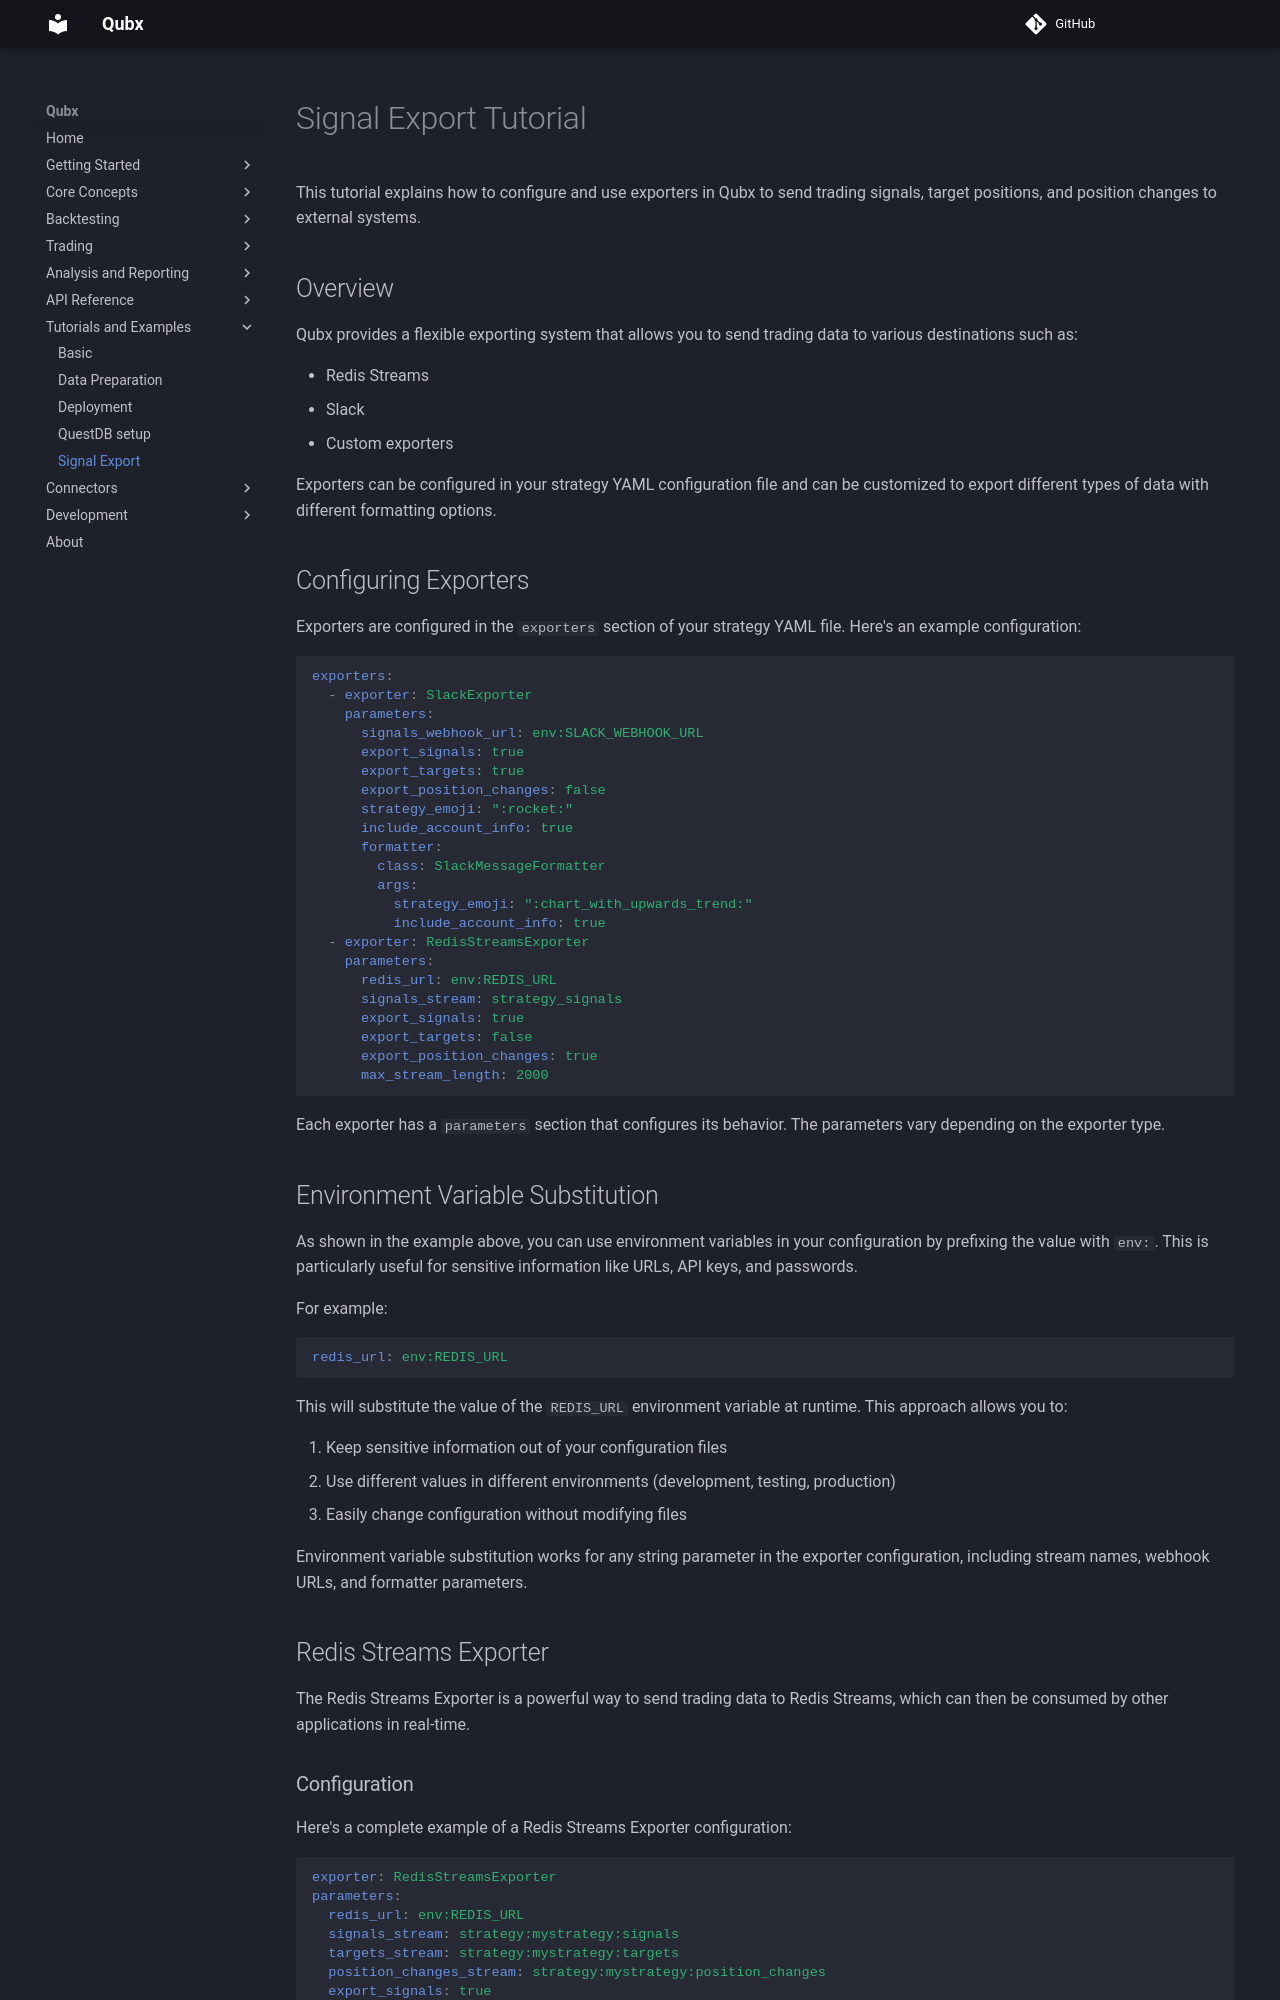

repository: xLydianSoftware/Qubx · page: en/4.3.2/tutorials/signal-export/index.html · generator: mkdocs

# Signal Export Tutorial

This tutorial explains how to configure and use exporters in Qubx to send trading signals, target positions, and position changes to external systems.

## Overview

Qubx provides a flexible exporting system that allows you to send trading data to various destinations such as:

- Redis Streams
- Slack
- Custom exporters

Exporters can be configured in your strategy YAML configuration file and can be customized to export different types of data with different formatting options.

## Configuring Exporters

Exporters are configured in the `exporters` section of your strategy YAML file. Here's an example configuration:

```yaml
exporters:
  - exporter: SlackExporter
    parameters:
      signals_webhook_url: env:SLACK_WEBHOOK_URL
      export_signals: true
      export_targets: true
      export_position_changes: false
      strategy_emoji: ":rocket:"
      include_account_info: true
      formatter:
        class: SlackMessageFormatter
        args:
          strategy_emoji: ":chart_with_upwards_trend:"
          include_account_info: true
  - exporter: RedisStreamsExporter
    parameters:
      redis_url: env:REDIS_URL
      signals_stream: strategy_signals
      export_signals: true
      export_targets: false
      export_position_changes: true
      max_stream_length: 2000
```

Each exporter has a `parameters` section that configures its behavior. The parameters vary depending on the exporter type.

## Environment Variable Substitution

As shown in the example above, you can use environment variables in your configuration by prefixing the value with `env:`. This is particularly useful for sensitive information like URLs, API keys, and passwords.

For example:

```yaml
redis_url: env:REDIS_URL
```

This will substitute the value of the `REDIS_URL` environment variable at runtime. This approach allows you to:

1. Keep sensitive information out of your configuration files
2. Use different values in different environments (development, testing, production)
3. Easily change configuration without modifying files

Environment variable substitution works for any string parameter in the exporter configuration, including stream names, webhook URLs, and formatter parameters.

## Redis Streams Exporter

The Redis Streams Exporter is a powerful way to send trading data to Redis Streams, which can then be consumed by other applications in real-time.
